pico-8 play session: hold → + tap 🅾

[t = 1 s] hold → ~1s, tap 🅾 ~2×
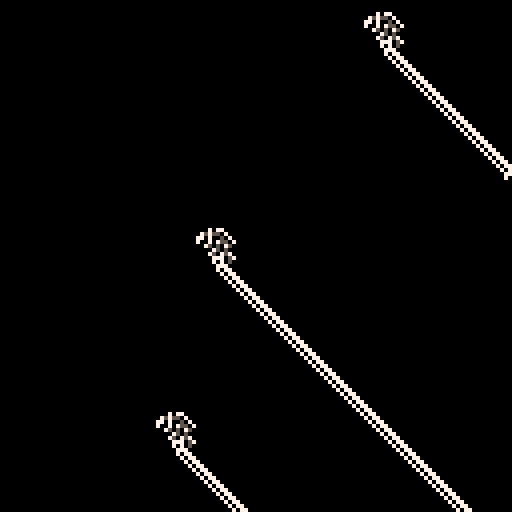
[t = 6 s] hold → ~6s, tap 🅾 ~10×
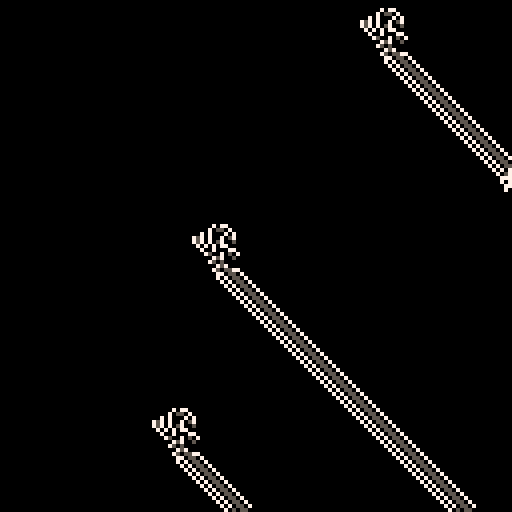
[t = 8 s] hold → ~8s, tap 🅾 ~14×
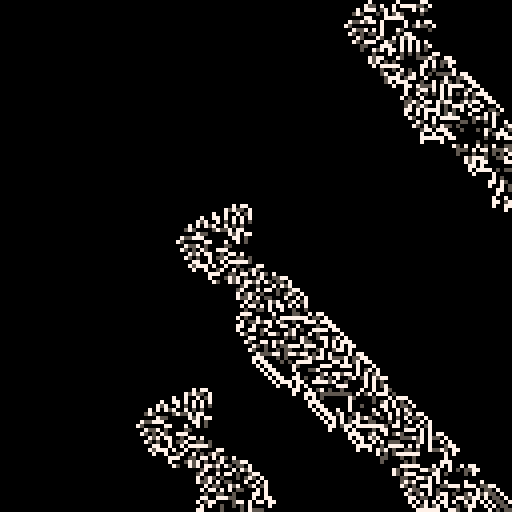

pico-8 cartridge
version 42
__lua__
-- rules:
-- c has 3 states: on/dying/off
-- c has 8 neighbors
-- if count(on(n)) == 2, then on
-- if c == on, c = dying
-- if c == dying, c = off

function _init()
	cls()
	on = 7
	dying = 5
	off = 0
	for y=0,127,2 do
		for x=0,127,2 do
			if rnd() >=0.95 then
				pset(x,y,on)
			end
		end
	end
end

function count_neighbors(x,y)
	local neighbors=0
	-- |-1,-1| 0,-1| 1,-1|
	-- |-1, 0| self| 1, 0|
	-- |-1, 1| 0, 1| 1, 1|
	for ny=-1,1,1 do
		for nx=-1,1,1 do
			if nx==0 and ny==0 then
				neighbors += 0
			else
				if pget(x+nx,y+ny) == on then
					neighbors+=1
				end
			end
		end
	end
	return neighbors
end

-- todo: double check this algo
function _draw()
	for y=0,127,1 do
		for x=0,127,1 do
			if count_neighbors(x,y) == 2 then
				pset(x,y,on)
			else if pget(x,y) == on then
				pset(x,y,dying)
			else if pget(x,y) == dying then
				pset(x,y,off)
			end
		end
	end
end
	end

end
__gfx__
00000000000000000000000000000000000000000000000000000000000000000000000000000000000000000000000000000000000000000000000000000000
00000000000000000000000000000000000000000000000000000000000000000000000000000000000000000000000000000000000000000000000000000000
00700700000000000000000000000000000000000000000000000000000000000000000000000000000000000000000000000000000000000000000000000000
00077000000000000000000000000000000000000000000000000000000000000000000000000000000000000000000000000000000000000000000000000000
00077000000000000000000000000000000000000000000000000000000000000000000000000000000000000000000000000000000000000000000000000000
00700700000000000000000000000000000000000000000000000000000000000000000000000000000000000000000000000000000000000000000000000000
